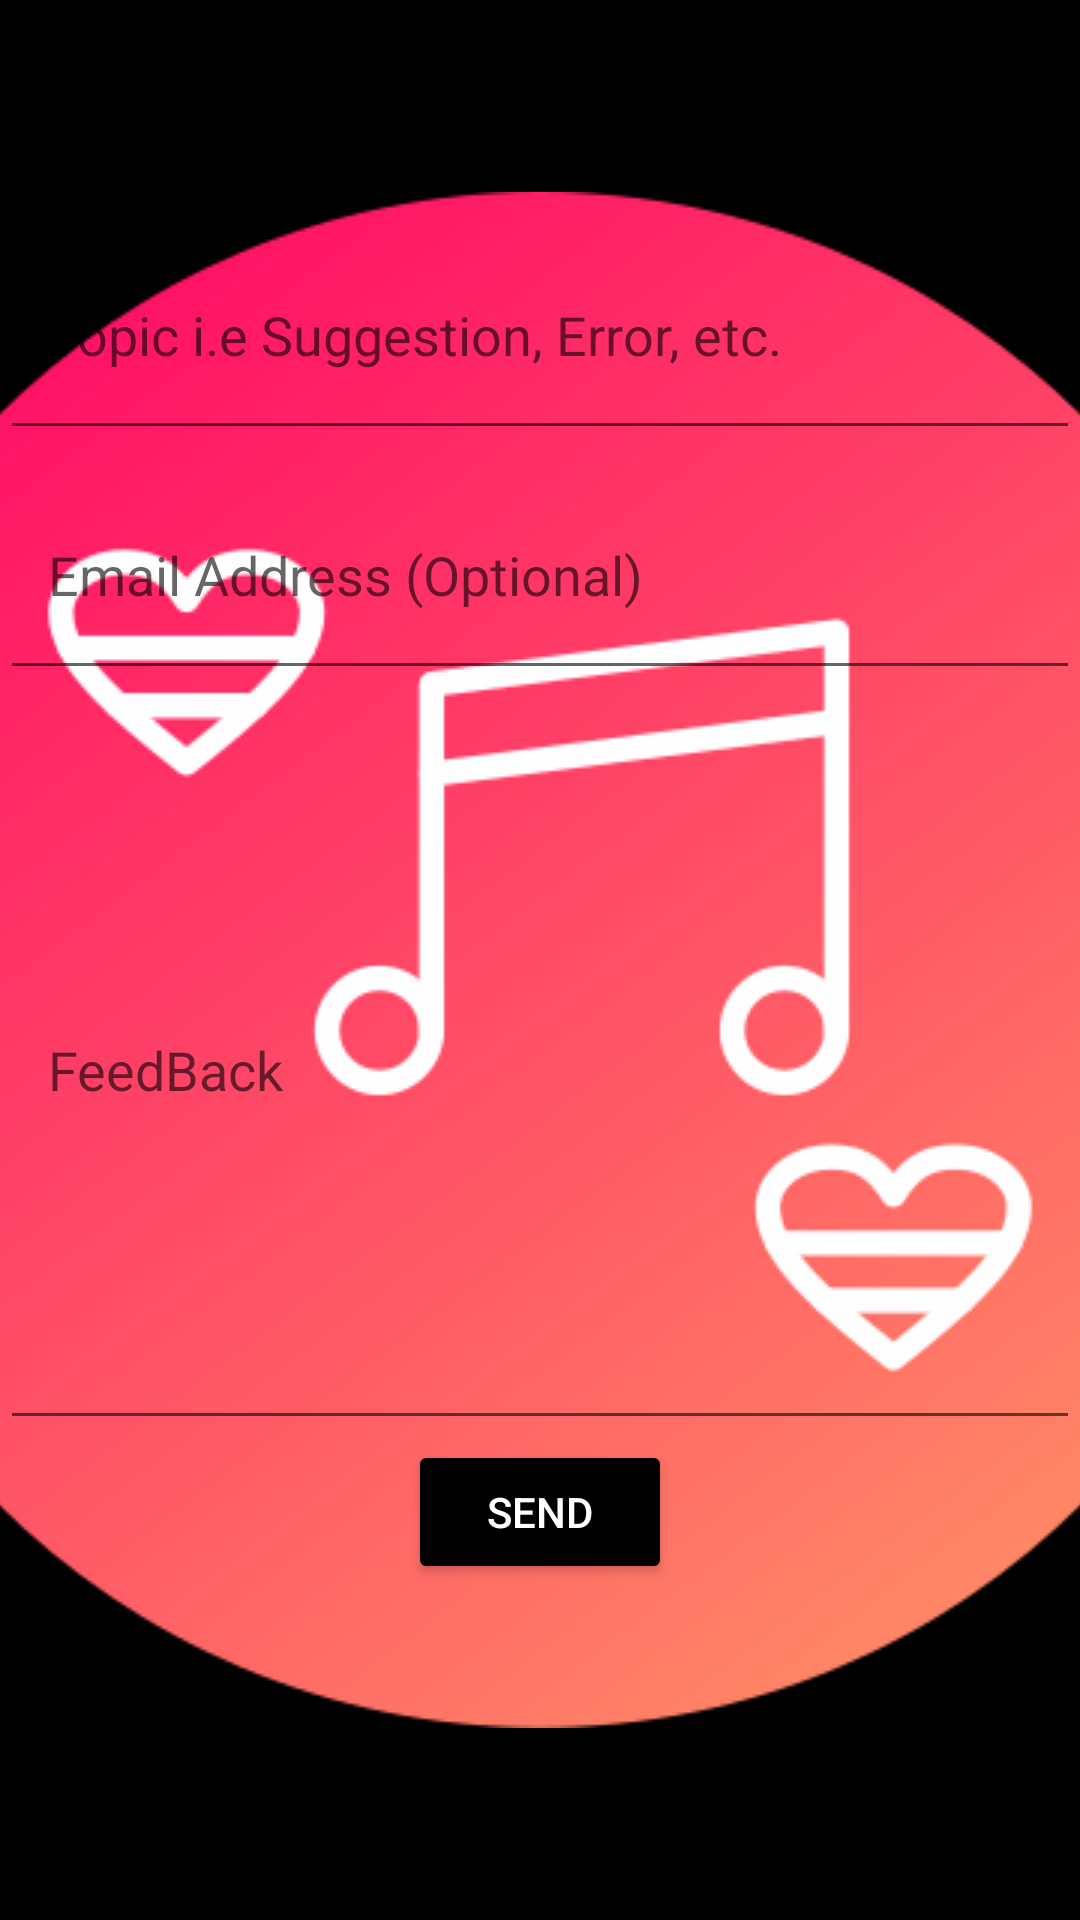

Here is an Android app screen rendered from its layout file. Give the layout XML and the strings, colors and styles it references.
<!-- AndroidManifest.xml: application theme splash_screen -->
<!-- res/layout/activity_feedback.xml -->
<?xml version="1.0" encoding="utf-8"?>
<LinearLayout xmlns:android="http://schemas.android.com/apk/res/android"
    xmlns:tools="http://schemas.android.com/tools"
    android:layout_width="match_parent"
    android:layout_height="match_parent"
    xmlns:app="http://schemas.android.com/apk/res-auto"
    tools:context=".FeedbackActivity"
    android:orientation="vertical"
    android:layout_margin="16dp">

    <androidx.appcompat.widget.Toolbar
        android:id="@+id/toolbarFB"
        android:layout_width="match_parent"
        android:layout_height="70dp"
        app:title="Feedback"
        android:elevation="4dp"
        android:theme="@style/ThemeOverlay.AppCompat.Dark.ActionBar"
        app:layout_constraintStart_toStartOf="parent"
        style="@style/ToolbarStyle"
        app:layout_constraintTop_toTopOf="parent"
        app:popupTheme="@style/ThemeOverlay.AppCompat.Light">

    </androidx.appcompat.widget.Toolbar>

    <com.google.android.material.textfield.TextInputEditText
        android:id="@+id/topicFA"
        android:layout_width="match_parent"
        android:layout_height="80dp"
        android:hint="Topic i.e Suggestion, Error, etc."
        android:gravity="center|start"
        android:inputType="textEmailSubject"
        android:paddingHorizontal="16dp"
        tools:ignore="HardcodedText" />

    <com.google.android.material.textfield.TextInputEditText
        android:id="@+id/emailFA"
        android:layout_width="match_parent"
        android:layout_height="80dp"
        android:hint="Email Address (Optional)"
        android:gravity="center|start"
        android:inputType="textEmailAddress"
        android:paddingHorizontal="16dp"
        tools:ignore="HardcodedText"/>

    <com.google.android.material.textfield.TextInputEditText
        android:id="@+id/feedbackMsgFA"
        android:layout_width="match_parent"
        android:layout_height="250dp"
        android:hint="FeedBack"
        android:gravity="center|start"
        android:paddingHorizontal="16dp"
        tools:ignore="HardcodedText"/>
    <Button
        android:id="@+id/sendFA"
        android:layout_width="wrap_content"
        android:layout_height="wrap_content"
        android:backgroundTint="@color/black"
        android:text="Send"
        android:layout_gravity="center"
        android:textColor="@color/white"
        android:paddingHorizontal="16dp"
        tools:ignore="HardcodedText"/>

</LinearLayout>
<!-- resources referenced by this layout -->
<resources>
  <style name="ToolbarStyle" parent="Widget.AppCompat.Toolbar">
          <item name="titleTextColor">@color/black</item>
      </style>
  <style name="splash_screen" parent="Theme.MaterialComponents.Light.NoActionBar">
          <item name="android:windowBackground">@drawable/splashscreen</item>
      </style>
  <!-- drawable splashscreen (drawable) -->
  <?xml version="1.0" encoding="utf-8"?>
  <layer-list xmlns:android="http://schemas.android.com/apk/res/android">
      <item android:drawable="@color/black"/>
      <item android:drawable="@drawable/music" android:gravity="center"/>
  </layer-list>
  <!-- drawable music: png bitmap (drawable, 32900 bytes) -->
  <!-- not gathered from this repository: default colours our renderer supplied (Android Studio template values) -->
  <color name="black">#FF000000</color>
  <color name="white">#FFFFFFFF</color>
</resources>
